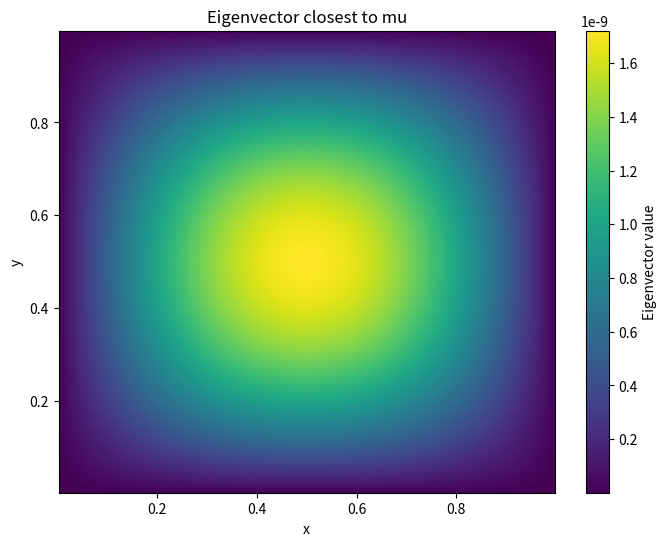
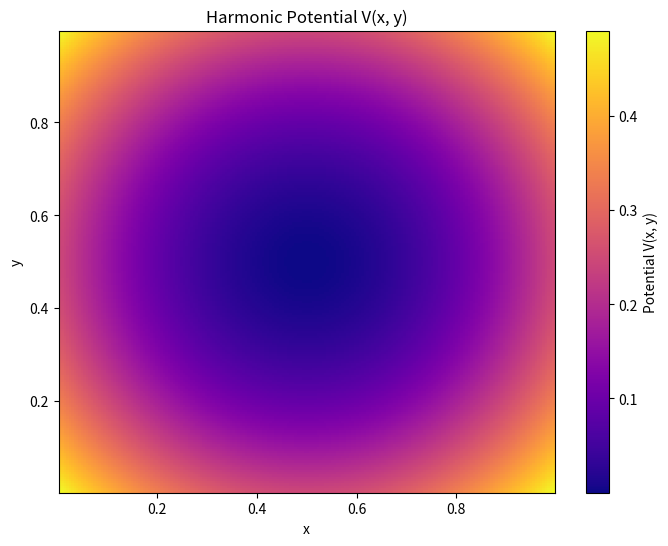

Write Python code to recreate these figures, in order.
import numpy as np
import matplotlib.pyplot as plt
import scipy.sparse as sp
import time


# TODO: use convolve / maybe even FFT for operator
def laplace(u_flat):
    N = int(np.sqrt(u_flat.shape[0]))
    h = 1.0 / (N + 1)
    laplacian_u = np.zeros_like(u_flat)

    for i in range(N):
        for j in range(N):
            idx = i * N + j
            laplacian_u[idx] = (
                -4 * u_flat[idx] +
                (u_flat[idx - 1] if j > 0 else 0) +  # left neighbor
                (u_flat[idx + 1] if j < N - 1 else 0) +  # right neighbor
                (u_flat[idx - N] if i > 0 else 0) +  # upper neighbor
                (u_flat[idx + N] if i < N - 1 else 0)  # lower neighbor
            ) / h**2

    return laplacian_u

def multiply_potential(u_flat, potential):
    """Multiply the potential function with the flattened grid."""
    N = int(np.sqrt(u_flat.shape[0]))
    h = 1.0 / (N + 1)
    x_list = np.linspace(h, 1 - h, N)
    X, Y = np.meshgrid(x_list, x_list, indexing='ij')
    
    V_values = potential(X, Y).reshape(N * N)  # Flatten the potential matrix
    return u_flat * V_values  # Element-wise multiplication

def build_laplacian_matrix(N):
    h = 1.0 / (N + 1)
    
    # 1D Laplacian matrix
    laplacian_1d = np.zeros((N, N))
    for i in range(N):
        if i > 0:
            laplacian_1d[i, i - 1] = 1
        laplacian_1d[i, i] = -2
        if i < N - 1:
            laplacian_1d[i, i + 1] = 1
    print(laplacian_1d.shape)
    identity = np.eye(N)
    
    # 2D Laplacian via Kronecker sum
    laplacian_2d = np.kron(identity, laplacian_1d) + np.kron(laplacian_1d, identity)
    print(laplacian_2d.shape)
    return laplacian_2d/h**2

def sparse_laplacian_matrix(N):
    """Construct a sparse Laplacian matrix for a 2D grid (Dirichlet boundary)."""
    h = 1.0 / (N + 1)
    size = N * N

    # Index offsets
    main_diag = -4 * np.ones(size)
    right_diag = np.ones(size - 1)
    left_diag = np.ones(size - 1)
    up_diag = np.ones(size - N)
    down_diag = np.ones(size - N)

    # Zero out entries that cross row boundaries
    for i in range(1, N):
        left_diag[i * N - 1] = 0
        right_diag[i * N - 1] = 0

    diagonals = [up_diag, left_diag, main_diag, right_diag, down_diag]
    offsets = [-N, -1, 0, 1, N]

    laplacian = sp.diags(diagonals, offsets, shape=(size, size), format='csr')
    return laplacian / h**2

def harmonic_potential(x, y):
    """Harmonic potential V(x, y) = 0.5 * (x^2 + y^2) as lambda function."""
    return (x - 0.5)**2 + (y - 0.5)**2

def build_potential_matrix(N, potential=harmonic_potential):
    h = 1.0 / (N + 1)
    x_list = np.linspace(h, 1 - h, N)
    X, Y = np.meshgrid(x_list, x_list, indexing='ij') 
    
    V_values = potential(X, Y).reshape(N * N) 
    potential_matrix = np.diag(V_values)  # Diagonalmatrix mit V auf der Diagonalen
    return potential_matrix

def sparse_potential_matrix(N, potential=harmonic_potential):
    """Construct a sparse potential matrix for the 2D grid."""
    h = 1.0 / (N + 1)
    x_list = np.linspace(h, 1 - h, N)
    X, Y = np.meshgrid(x_list, x_list, indexing='ij')
    
    V_values = potential(X, Y).reshape(N * N)
    return sp.diags(V_values, format='csr')  # Diagonal matrix with V on the diagonal

def system_matrix(N):
    """Construct the system matrix for the Schrödinger equation."""
    A = build_laplacian_matrix(N)
    V = build_potential_matrix(N)
    return -0.5*A + V

def sparse_system_matrix(N):
    """Construct the sparse system matrix for the Schrödinger equation."""
    A = sparse_laplacian_matrix(N)
    V = sparse_potential_matrix(N)
    return -0.5 * A + V  # Sparse matrix with -0.5 * Laplacian + Potential on the diagonal

# def shifted_inverse_power_method(operator, sigma, solver, N, tol=1e-6, max_iter=1000):
#     """
#     Shifted inverse power method to find eigenvector for eigenvalue closest to mu.
#     solver: Funktion, die (Matrix, Vektor) nimmt und Lösung zurückgibt.
#     """
#     x = np.ones(N**2) # Change initial guess (random?)

#     sigma_operator = lambda u: operator(u) - sigma * u
    
#     for _ in range(max_iter):
#         y = solver(sigma_operator, x)
#         if np.linalg.norm(x - y) < tol:
#             break
#         x = y

#     lambda_x = np.dot(x, operator(x)) / np.dot(x, x)
#     return x, lambda_x

def shifted_inverse_power_method(A, sigma, solver, precond=None, tol=1e-6, max_iter=1000):
    """
    Shifted inverse power method to find eigenvector for eigenvalue closest to mu.
    """
    N = int(np.sqrt(A.shape[0]))
    x = np.ones(N**2) # Change initial guess (random?)

    shifted_matrix = A - sigma * sp.eye(N**2, format='csr')
    # print(shifted_matrix.toarray())
    
    for _ in range(max_iter):
        y = solver(shifted_matrix, x, precond)
        if np.linalg.norm(x - y) < tol:
            break
        x = y
    
    lambda_x = np.dot(x, A @ x) / np.dot(x, x)
    return x, lambda_x


# def cg(operator, b, tol=1e-10, max_iter=1000):
#     """Conjugate Gradient method to solve Ax = b for a linear operator A.
#         operator: Function that applies the linear operator A to a vector.
#         b: Right-hand side vector.
#     """
#     x = np.zeros_like(b)
#     r = b - operator(x)
#     p = r.copy()
#     alpha_old = np.dot(r, r)

#     # TODO: include max_iter
#     for _ in range(b.shape[0]):
#         Ap = operator(p)
#         lambd = alpha_old / np.dot(p, Ap)
#         x += lambd * p
#         r -= lambd * Ap
#         alpha_new = np.dot(r, r)
#         if alpha_new < tol:
#             break
#         p = r + (alpha_new / alpha_old) * p
#         alpha_old = alpha_new

#     return x

def cg(A, b, precond=None, tol=1e-10, max_iter=1000):
    """Conjugate Gradient method to solve Ax = b for a linear operator A.
        operator: Function that applies the linear operator A to a vector.
        b: Right-hand side vector.
    """
    x = np.zeros_like(b)
    r = b - A @ x
    p = r.copy()
    alpha_old = np.dot(r, r)

    # TODO: include max_iter
    iterations = 0
    for _ in range(b.shape[0]):
        Ap = A @ p
        lambd = alpha_old / np.dot(p, Ap)
        x += lambd * p
        r -= lambd * Ap
        alpha_new = np.dot(r, r)
        if alpha_new < tol:
            break
        p = r + (alpha_new / alpha_old) * p
        alpha_old = alpha_new
        iterations += 1
    print(f"CG iterations: {iterations}")
    return x

# def pcg(operator, b, preconditioner, tol=1e-10, max_iter=1000):
#     """Preconditioned Conjugate Gradient method to solve Ax = b for a linear operator A.
#         operator: Function that applies the linear operator A to a vector.
#         b: Right-hand side vector.
#     """
#     x = np.zeros_like(b)
#     r = b - operator(x)
#     z = preconditioner(r)
#     p = z.copy()
#     rz_old = np.dot(r, z)

#     for _ in range(max_iter):
#         Ap = operator(p)
#         alpha = rz_old / np.dot(p, Ap)
#         x += alpha * p
#         r -= alpha * Ap
#         if np.linalg.norm(r) < tol:
#             break
#         z = preconditioner(r)
#         rz_new = np.dot(r, z)
#         beta = rz_new / rz_old
#         p = z + beta * p
#         rz_old = rz_new

#     return x

def pcg(A, b, preconditioner, tol=1e-10, max_iter=1000):
    """Preconditioned Conjugate Gradient method to solve Ax = b for a linear operator A.
        operator: Function that applies the linear operator A to a vector.
        b: Right-hand side vector.
    """
    x = np.zeros_like(b)
    r = b - A @ x
    z = preconditioner(r)
    p = z.copy()
    rz_old = np.dot(r, z)
    iterations = 0

    for _ in range(max_iter):
        Ap = A @ p
        alpha = rz_old / np.dot(p, Ap)
        x += alpha * p
        r -= alpha * Ap
        if np.linalg.norm(r) < tol:
            break
        z = preconditioner(r)
        rz_new = np.dot(r, z)
        beta = rz_new / rz_old
        p = z + beta * p
        rz_old = rz_new
        iterations += 1
    print(f"PCG iterations: {iterations}")
    return x

# Return A, L, U matrices for the sparse matrix A
def split_matrix(A):
    """Split the sparse matrix A into its lower, upper, and diagonal parts with L and U having zero diagonals."""
    D = sp.diags(A.diagonal(), format='csr')  # Diagonal part
    L = sp.tril(A, k=-1, format='csr')        # Strictly lower triangular part (zero diagonal)
    U = sp.triu(A, k=1, format='csr')         # Strictly upper triangular part (zero diagonal)
    return L, U, D
    
def jacobi_preconditioner(D):
    """Jacobi preconditioner for the system matrix."""
    # D is the diagonal part of the matrix A
    def preconditioner(r):
        z= sp.linalg.spsolve(D, r)  # Solve D * z = r
        return z
    return preconditioner

def sgs_preconditioner(L, U, D):
    """Symmetric Gauss-Seidel preconditioner for the system matrix."""
    def preconditioner(r):
        z3 = sp.linalg.spsolve_triangular((L + D).tocsr(), r, lower=True)
        z2 = D @ z3
        z = sp.linalg.spsolve_triangular((U + D).tocsr(), z2, lower=False)
        return z
    return preconditioner

def dimile_old():
    N =40
    # u = np.arange(N * N).reshape(N, N)
    u = np.ones((N, N))  # Using a simple constant function for demonstration
    # print("u (2D grid):")
    # print(u)

    u_flat = u.reshape(N * N)
    
    sigma = 8

    potential_operator = lambda u: multiply_potential(u, harmonic_potential)
    summed_operator = lambda u: potential_operator(u) - 0.5 * laplace(u)

    v, lambda_v = shifted_inverse_power_method(summed_operator, sigma, cg, N)
    # print(f"\nEigenvector v closest to mu={mu}:")
    # print(v)
    print(f"\nEigenvalue lambda_v closest to sigma={sigma}:")
    print(lambda_v)

    # Plot the eigenvector over the grid
    h = 1.0 / (N + 1)
    x_list = np.linspace(h, 1 - h, N)
    X, Y = np.meshgrid(x_list, x_list, indexing='ij')
    plt.figure(figsize=(8, 6))
    plt.pcolormesh(X, Y, v.reshape(N, N), shading='auto', cmap='viridis')
    plt.colorbar(label='Eigenvector value')
    plt.title('Eigenvector closest to mu')
    plt.xlabel('x')
    plt.ylabel('y')
    plt.show()
    # Plot the potential
    plt.figure(figsize=(8, 6)) 
    plt.pcolormesh(X, Y, harmonic_potential(X, Y).reshape(N, N), shading='auto', cmap='plasma')
    plt.colorbar(label='Potential V(x, y)')
    plt.title('Harmonic Potential V(x, y)')
    plt.xlabel('x')
    plt.ylabel('y')
    plt.show()

def dimile_new():
    N = 200
    # u = np.arange(N * N).reshape(N, N)
    u = np.ones((N, N))  # Using a simple constant function for demonstration
    # print("u (2D grid):")
    # print(u)

    u_flat = u.reshape(N * N)
    
    sigma = 0
    # potential_operator = lambda u: multiply_potential(u, harmonic_potential)
    # summed_operator = lambda u: potential_operator(u) - 0.5 * laplace(u)
    A = sparse_system_matrix(N)
    L, U, D = split_matrix(A)
    # print('A')
    # print(A.toarray())
    # print('L')
    # print(L.toarray())
    # print('U')
    # print(U.toarray())
    # print('D')
    # print(D.toarray())
    # print('L + U + D')
    # print((L+U+D).toarray())

    # v, lambda_v = shifted_inverse_power_method(A, sigma, pcg, sgs_preconditioner(L, U, D))
    v, lambda_v = shifted_inverse_power_method(A, sigma, cg, jacobi_preconditioner(D))
    # print(f"\nEigenvector v closest to mu={mu}:")
    # print(v)
    print(f"\nEigenvalue lambda_v closest to sigma={sigma}:")
    print(lambda_v)

    # Plot the eigenvector over the grid
    h = 1.0 / (N + 1)
    x_list = np.linspace(h, 1 - h, N)
    X, Y = np.meshgrid(x_list, x_list, indexing='ij')
    plt.figure(figsize=(8, 6))
    plt.pcolormesh(X, Y, v.reshape(N, N), shading='auto', cmap='viridis')
    plt.colorbar(label='Eigenvector value')
    plt.title('Eigenvector closest to mu')
    plt.xlabel('x')
    plt.ylabel('y')
    plt.show()
    # Plot the potential
    plt.figure(figsize=(8, 6)) 
    plt.pcolormesh(X, Y, harmonic_potential(X, Y).reshape(N, N), shading='auto', cmap='plasma')
    plt.colorbar(label='Potential V(x, y)')
    plt.title('Harmonic Potential V(x, y)')
    plt.xlabel('x')
    plt.ylabel('y')
    plt.show()

def test_cg():
    pass

if __name__ == "__main__":
    # A = build_laplacian_matrix(3)
    # print("Laplacian matrix A:")    
    # print(A)
    # V1 = build_potential_matrix(3)
    # print("Potential matrix V1:")
    # print(V1)
    B = sparse_laplacian_matrix(3)
    # print("Sparse Laplacian matrix B:")
    # print(B.toarray())  # Convert sparse matrix to dense for printing
    V2 = sparse_potential_matrix(3)
    # print("Sparse Potential matrix V2:")
    # print(V2.toarray())  # Convert sparse matrix to dense for printing
    # true = -0.5 * B + V2
    # print(true.toarray())  # Convert sparse matrix to dense for printing
    # our = sparse_system_matrix(3)
    # print(our.toarray())  # Convert sparse matrix to dense for printing

    # dimile_old()
    dimile_new()